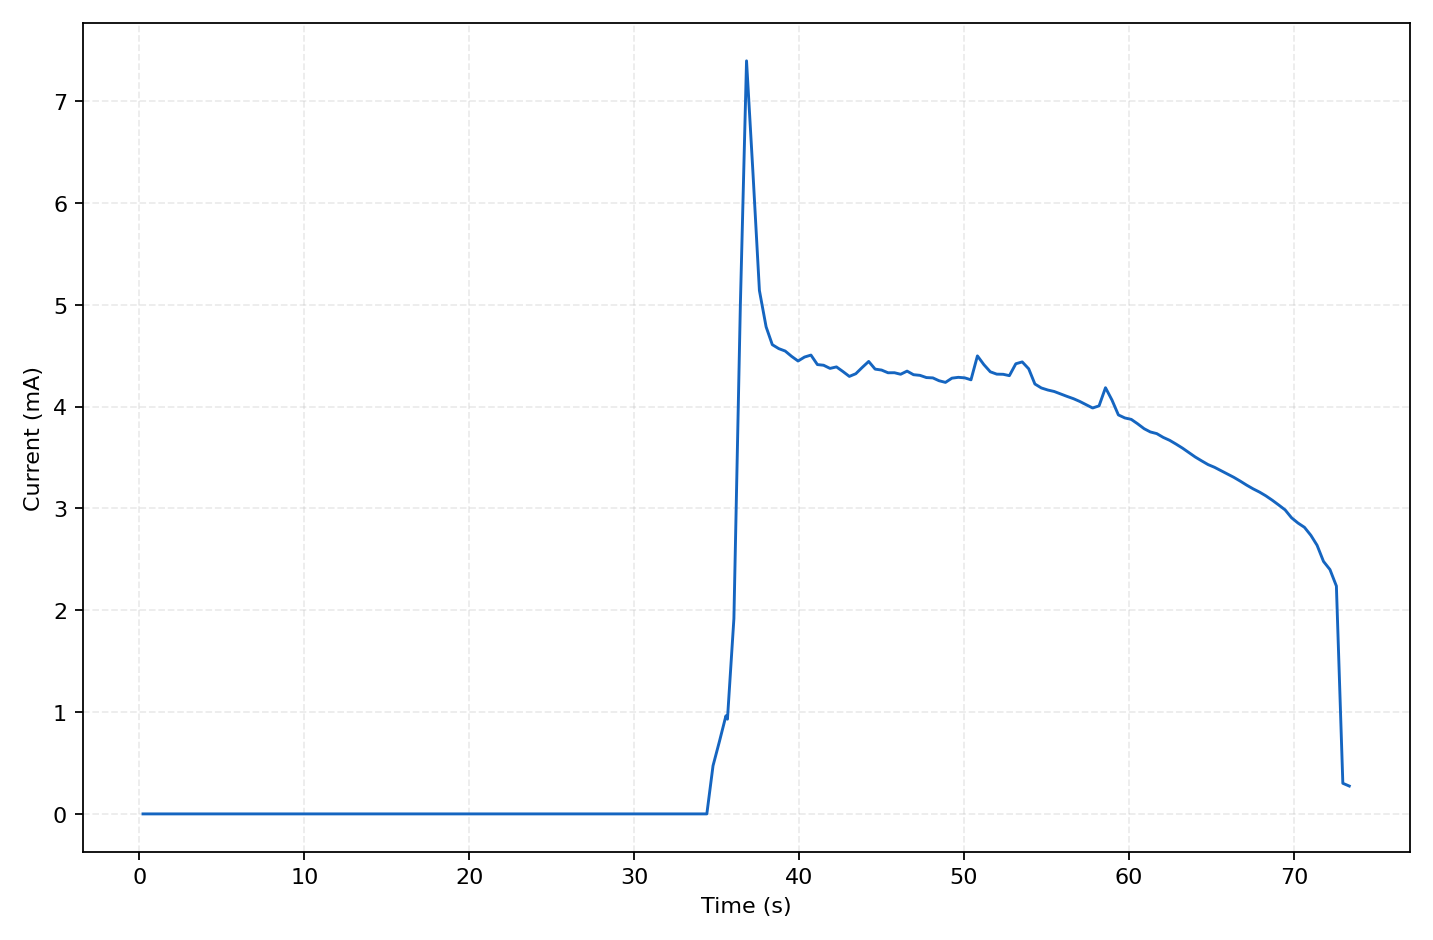

Source data for this figure (header and first rows):
sample_index, elapsed_s, wall_time, current_A, current_mA, phase, status, error
0, 0.219, 2026-10-17T19:12:01.222+08:00, 1.11779e-07, 0.0001118, air_baseline, ok, 
1, 0.61, 2026-10-17T19:12:01.605+08:00, 1.138898e-07, 0.0001139, air_baseline, ok, 
2, 0.985, 2026-10-17T19:12:01.990+08:00, 1.109346e-07, 0.0001109, air_baseline, ok, 
3, 1.375, 2026-10-17T19:12:02.379+08:00, 1.15156e-07, 0.0001152, air_baseline, ok, 
4, 1.766, 2026-10-17T19:12:02.769+08:00, 1.138899e-07, 0.0001139, air_baseline, ok, 
5, 2.156, 2026-10-17T19:12:03.157+08:00, 1.117791e-07, 0.0001118, air_baseline, ok, 
6, 2.547, 2026-10-17T19:12:03.548+08:00, 1.164228e-07, 0.0001164, air_baseline, ok, 
7, 2.938, 2026-10-17T19:12:03.936+08:00, 1.130453e-07, 0.000113, air_baseline, ok, 
8, 3.328, 2026-10-17T19:12:04.323+08:00, 1.117787e-07, 0.0001118, air_baseline, ok, 
9, 3.719, 2026-10-17T19:12:04.715+08:00, 1.126234e-07, 0.0001126, air_baseline, ok, 
10, 4.11, 2026-10-17T19:12:05.105+08:00, 1.088243e-07, 0.0001088, liquid_search, ok, 
11, 4.485, 2026-10-17T19:12:05.494+08:00, 1.160006e-07, 0.000116, liquid_search, ok, 
12, 4.875, 2026-10-17T19:12:05.883+08:00, 1.143122e-07, 0.0001143, liquid_search, ok, 
13, 5.266, 2026-10-17T19:12:06.268+08:00, 1.100907e-07, 0.0001101, liquid_search, ok, 
14, 5.656, 2026-10-17T19:12:06.654+08:00, 1.130458e-07, 0.000113, liquid_search, ok, 
15, 6.031, 2026-10-17T19:12:07.040+08:00, 1.155785e-07, 0.0001156, liquid_search, ok, 
16, 6.422, 2026-10-17T19:12:07.428+08:00, 1.14312e-07, 0.0001143, liquid_search, ok, 
17, 6.813, 2026-10-17T19:12:07.817+08:00, 1.134673e-07, 0.0001135, liquid_search, ok, 
18, 7.203, 2026-10-17T19:12:08.202+08:00, 1.160006e-07, 0.000116, liquid_search, ok, 
19, 7.578, 2026-10-17T19:12:08.587+08:00, 1.058692e-07, 0.0001059, liquid_search, ok, 
20, 7.969, 2026-10-17T19:12:08.977+08:00, 1.134676e-07, 0.0001135, liquid_search, ok, 
21, 8.36, 2026-10-17T19:12:09.365+08:00, 1.092462e-07, 0.0001092, liquid_search, ok, 
22, 8.75, 2026-10-17T19:12:09.751+08:00, 1.113571e-07, 0.0001114, liquid_search, ok, 
23, 9.141, 2026-10-17T19:12:10.141+08:00, 1.164228e-07, 0.0001164, liquid_search, ok, 
24, 9.531, 2026-10-17T19:12:10.529+08:00, 1.11357e-07, 0.0001114, liquid_search, ok, 
25, 9.922, 2026-10-17T19:12:10.919+08:00, 1.130459e-07, 0.000113, liquid_search, ok, 
26, 10.31, 2026-10-17T19:12:11.309+08:00, 1.143121e-07, 0.0001143, liquid_search, ok, 
27, 10.69, 2026-10-17T19:12:11.698+08:00, 1.151565e-07, 0.0001152, liquid_search, ok, 
28, 11.08, 2026-10-17T19:12:12.085+08:00, 1.100907e-07, 0.0001101, liquid_search, ok, 
29, 11.47, 2026-10-17T19:12:12.474+08:00, 1.126236e-07, 0.0001126, liquid_search, ok, 
30, 11.86, 2026-10-17T19:12:12.864+08:00, 1.096684e-07, 0.0001097, liquid_search, ok, 
31, 12.25, 2026-10-17T19:12:13.255+08:00, 1.130454e-07, 0.000113, liquid_search, ok, 
32, 12.64, 2026-10-17T19:12:13.641+08:00, 1.181115e-07, 0.0001181, liquid_search, ok, 
33, 13.03, 2026-10-17T19:12:14.030+08:00, 1.130458e-07, 0.000113, liquid_search, ok, 
34, 13.41, 2026-10-17T19:12:14.415+08:00, 1.143122e-07, 0.0001143, liquid_search, ok, 
35, 13.8, 2026-10-17T19:12:14.802+08:00, 1.122013e-07, 0.0001122, liquid_search, ok, 
36, 14.19, 2026-10-17T19:12:15.191+08:00, 1.143122e-07, 0.0001143, liquid_search, ok, 
37, 14.58, 2026-10-17T19:12:15.581+08:00, 1.138899e-07, 0.0001139, liquid_search, ok, 
38, 14.97, 2026-10-17T19:12:15.968+08:00, 1.134679e-07, 0.0001135, liquid_search, ok, 
39, 15.36, 2026-10-17T19:12:16.357+08:00, 1.117793e-07, 0.0001118, liquid_search, ok, 
40, 15.75, 2026-10-17T19:12:16.745+08:00, 1.18111e-07, 0.0001181, liquid_search, ok, 
41, 16.12, 2026-10-17T19:12:17.132+08:00, 1.138899e-07, 0.0001139, liquid_search, ok, 
42, 16.52, 2026-10-17T19:12:17.523+08:00, 1.067134e-07, 0.0001067, liquid_search, ok, 
43, 16.91, 2026-10-17T19:12:17.908+08:00, 1.084018e-07, 0.0001084, liquid_search, ok, 
44, 17.3, 2026-10-17T19:12:18.297+08:00, 1.134679e-07, 0.0001135, liquid_search, ok, 
45, 17.69, 2026-10-17T19:12:18.687+08:00, 1.105128e-07, 0.0001105, liquid_search, ok, 
46, 18.08, 2026-10-17T19:12:19.076+08:00, 1.134678e-07, 0.0001135, liquid_search, ok, 
47, 18.45, 2026-10-17T19:12:19.461+08:00, 1.117793e-07, 0.0001118, liquid_search, ok, 
48, 18.84, 2026-10-17T19:12:19.853+08:00, 1.138899e-07, 0.0001139, liquid_search, ok, 
49, 19.23, 2026-10-17T19:12:20.243+08:00, 1.138901e-07, 0.0001139, liquid_search, ok, 
50, 19.62, 2026-10-17T19:12:20.632+08:00, 1.113572e-07, 0.0001114, liquid_search, ok, 
51, 20.02, 2026-10-17T19:12:21.018+08:00, 1.117793e-07, 0.0001118, liquid_search, ok, 
52, 20.41, 2026-10-17T19:12:21.408+08:00, 1.10935e-07, 0.0001109, liquid_search, ok, 
53, 20.8, 2026-10-17T19:12:21.795+08:00, 1.117794e-07, 0.0001118, liquid_search, ok, 
54, 21.17, 2026-10-17T19:12:22.182+08:00, 1.151564e-07, 0.0001152, liquid_search, ok, 
55, 21.56, 2026-10-17T19:12:22.570+08:00, 1.096686e-07, 0.0001097, liquid_search, ok, 
56, 21.95, 2026-10-17T19:12:22.962+08:00, 1.054471e-07, 0.0001054, liquid_search, ok, 
57, 22.34, 2026-10-17T19:12:23.349+08:00, 1.100909e-07, 0.0001101, liquid_search, ok, 
58, 22.73, 2026-10-17T19:12:23.739+08:00, 1.062914e-07, 0.0001063, liquid_search, ok, 
59, 23.12, 2026-10-17T19:12:24.129+08:00, 1.155788e-07, 0.0001156, liquid_search, ok, 
... 130 more rows
